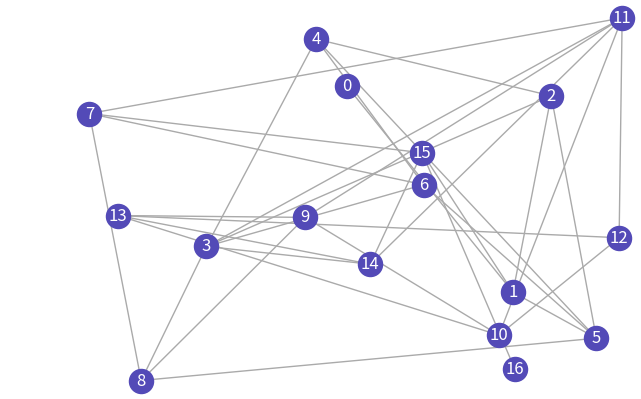
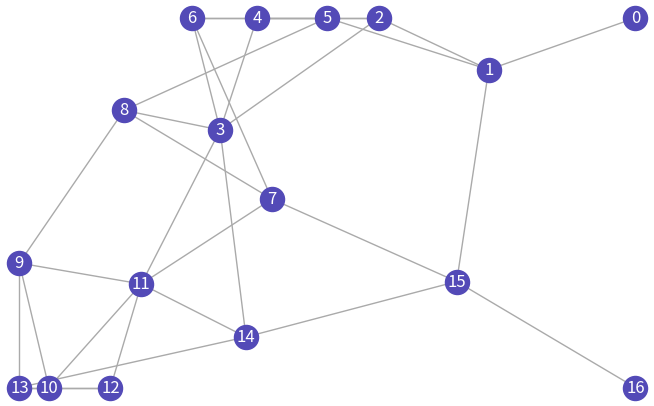
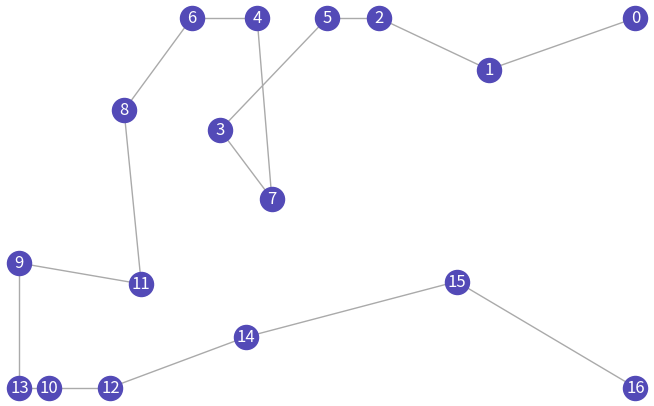

These figures' Python source, in order:
import math
import random
import networkx as nx
import matplotlib.pyplot as plt
from itertools import permutations


def assign_angles(positions, edges, num_nodes):
    from collections import defaultdict

    SLOTS = {
        0 : math.pi/2,
        math.pi/2 : 0,
        math.pi / 3 : math.pi/6,
        math.pi / 6 : math.pi/3,
        2 * math.pi / 3 : 5 * math.pi/6,
        5 * math.pi / 6 : 2 * math.pi / 3,
        7 * math.pi / 6 : 4 * math.pi / 3,
        4 * math.pi / 3 : 7 * math.pi / 6,
        5 * math.pi / 3 : 11 * math.pi / 6,
        11 * math.pi / 6 : 5 * math.pi / 3
    }    

    rotation = random.uniform(0, 2 * math.pi)
    SLOTS = { (k + rotation) % (2*math.pi): (v + rotation) % (2*math.pi)
          for k, v in SLOTS.items() }

    adjacency = defaultdict(list)
    for u, v in edges:
        adjacency[u].append(v)
        adjacency[v].append(u)

    ideal_angles = {}
    used_slots = defaultdict(set)

    slot_list = list(SLOTS.keys())

    for u, v in edges:
        # skip if edge already handled
        if (u, v) in ideal_angles:
            continue

        # find a free slot for u
        chosen_slot = None
        for slot in slot_list:
            if slot not in used_slots[u] and SLOTS[slot] not in used_slots[v]:
                chosen_slot = slot
                break

        if chosen_slot is None:
            raise ValueError(f"No available angle slot for edge ({u}, {v})")

        paired = SLOTS[chosen_slot]

        ideal_angles[(u, v)] = chosen_slot
        ideal_angles[(v, u)] = paired

        used_slots[u].add(chosen_slot)
        used_slots[v].add(paired)

    return ideal_angles


def center_force(positions, displacement, width, height, strength=0.01):
    cx = width / 2
    cy = height / 2

    for i, (x, y) in positions.items():
        displacement[i][0] += (cx - x) * strength
        displacement[i][1] += (cy - y) * strength


def edge_spring(edges, positions, displacement, target_len, strength=0.05):
    for u, v in edges:
        dx = positions[v][0] - positions[u][0]
        dy = positions[v][1] - positions[u][1]
        dist = math.sqrt(dx*dx + dy*dy) or 1e-6

        force = (dist - target_len) * strength
        fx = (dx / dist) * force
        fy = (dy / dist) * force

        displacement[u][0] += fx
        displacement[u][1] += fy
        displacement[v][0] -= fx
        displacement[v][1] -= fy


def save_png(graph, pos, width, height, path, dpi=150):
    scale = 8 / max(width, height)  # fit longest side to 8 inches
    fig, ax = plt.subplots(figsize=(width * scale, height * scale))

    nx.draw(graph, pos=pos, with_labels=True, ax=ax,
            node_color="#534AB7", font_color="white", edge_color="#aaa")

    ax.set_xlim(0, width)
    ax.set_ylim(0, height)
    ax.set_aspect("equal")   # prevent any remaining distortion
    ax.set_clip_on(False)
    for artist in ax.get_children():
        artist.set_clip_on(False)
    fig.savefig(path, dpi=dpi, bbox_inches="tight")
    plt.close(fig)


def repulsive_f(num_nodes, ideal_dist, positions, displacement):
    for first_node in range(num_nodes):
        for other_node in range(num_nodes):
            if first_node != other_node:
                dist_x = positions[first_node][0] - positions[other_node][0]
                dist_y = positions[first_node][1] - positions[other_node][1]
                dist = math.sqrt(dist_x ** 2 + dist_y ** 2)

                displacement[first_node][0] += (dist_x/dist) * (ideal_dist**2 /dist)
                displacement[first_node][1] += (dist_y/dist) * (ideal_dist**2 /dist)
    
    return displacement


def attractive_f(edges, ideal_dist, positions, displacement):

    for first_node, other_node in edges:

        dist_x = positions[first_node][0] - positions[other_node][0]
        dist_y = positions[first_node][1] - positions[other_node][1]
        dist = math.sqrt(dist_x ** 2 + dist_y ** 2) or 1e-6

        displacement[first_node][0] -= (dist_x/dist) * (dist**2 / ideal_dist)
        displacement[first_node][1] -= (dist_y/dist) * (dist**2 / ideal_dist)
        displacement[other_node][0] += (dist_x/dist) * (dist**2 / ideal_dist)
        displacement[other_node][1] += (dist_y/dist) * (dist**2 / ideal_dist)
    return displacement


def fruchterman_reingold(edges, num_nodes, width, height, iterations):

    positions = {}
    displacement = {}
    for i in range(num_nodes):
        positions[i] = (random.uniform(0, width), random.uniform(0, height))
        
    E = nx.Graph()
    E.add_edges_from(edges)
    save_png(E, positions, 500, 300, "graph_original.png", 150)    
    
    area = width * height
    ideal_dist = math.sqrt(area/num_nodes)

    temperature = width / 10.0
    cooling = temperature / (iterations + 1)

    for _ in range(iterations):
        for i in range(num_nodes):
            displacement[i] = [0.0, 0.0]
    
        displacement = repulsive_f(num_nodes, ideal_dist, positions, displacement)
        displacement = attractive_f(edges, ideal_dist, positions, displacement)

        for node in range(num_nodes):
            dx, dy = displacement[node]
            magnitude = math.sqrt(dx**2 + dy**2)
            clamped = min(magnitude, temperature)
            new_x = positions[node][0] + (dx/magnitude) * clamped
            new_y = positions[node][1] + (dy/magnitude) * clamped
            
            new_x = max(0.0, min(width, new_x))
            new_y = max(0.0, min(height, new_y))
            positions[node] = (int(new_x), int(new_y))
        
        temperature = max(temperature - cooling, 1e-6)
    
    return positions


def angles(positions, edges, num_nodes, width, height, ideal_angles, step=0.15, target_len=100.0):
    displacement = {i: [0.0, 0.0] for i in range(num_nodes)}

    for u, v in edges:
        for src, dst in [(u, v), (v, u)]:
            angle = ideal_angles.get((src, dst))
            if angle is None:
                continue

            # desired position at fixed distance along angle
            ideal_x = positions[src][0] + math.cos(angle) * target_len
            ideal_y = positions[src][1] + math.sin(angle) * target_len

            dx = ideal_x - positions[dst][0]
            dy = ideal_y - positions[dst][1]

            displacement[dst][0] += dx * step
            displacement[dst][1] += dy * step

    
    center_force(positions, displacement, width, height, strength=0.01)
    edge_spring(edges, positions, displacement, target_len, strength=0.05)

    MAX_STEP = 10.0

    for node in range(num_nodes):
        dx, dy = displacement[node]
        mag = math.hypot(dx, dy)
        if mag > MAX_STEP:
            dx *= MAX_STEP / mag
            dy *= MAX_STEP / mag

    for node in range(num_nodes):
        x, y = positions[node]
        dx, dy = displacement[node]

        new_x = x + dx
        new_y = y + dy

        positions[node] = (new_x, new_y)

    return positions


def change_angles(edges, positions, num_nodes, width, height, iterations):
    temperature = width / 10.0
    cooling = temperature / (iterations + 1)

    for _ in range(iterations):

        # recompute slot assignments based on current positions
        ideal_angles = assign_angles(positions, edges, num_nodes)
    
        positions = separate(positions, num_nodes, min_dist=80.0)

        positions = angles(positions, edges, num_nodes, width, height, ideal_angles)

        temperature = max(temperature - cooling, 1e-6)

    return positions


def separate(positions, num_nodes, min_dist):
    too_close = []
    for node in range(num_nodes):
        for other_node in range(node+1, num_nodes):
            dx = positions[node][0] - positions[other_node][0]
            dy = positions[node][1] - positions[other_node][1]
            dist = math.sqrt(dx**2 + dy**2)

            if dist < min_dist:
                too_close.append(node)
                too_close.append(other_node)
                overlap = (min_dist - dist)/2
                if dist != 0:
                    push_x = (dx / dist) * overlap
                    push_y = (dy /dist) * overlap
                else:
                    push_x = 80
                    push_y = 80
                node_x, node_y = positions[node]
                other_node_x, other_node_y = positions[other_node]
                positions[node] = (node_x + push_x, node_y + push_y)
                positions[other_node] = (other_node_x - push_x, other_node_y - push_y)
    
    return positions


def reconnect(positions, edges, num_nodes):
    connectable_nodes = { i: i for i in range(num_nodes)}
    edges = [(i, 0) for i in range(num_nodes)]
    distance = {i: {a: 0 for a in range(num_nodes)} for i in range(num_nodes)}
    closest = {i: [0,5000] for i in range(num_nodes)}
    
    for node, coords in positions.items():
        for other_node in range(node + 1, num_nodes):
            dist_x = coords[0] - positions[other_node][0]
            dist_y = coords[1] - positions[other_node][1]
            dist_total = math.sqrt(dist_x ** 2 + dist_y ** 2)
            
            distance[node][other_node] = dist_total
            
    node = 0
    connectable_nodes.pop(node)
    for i in range(num_nodes):
        #connectable_nodes.remove(node)
        for other_node in connectable_nodes:
            if distance[node][other_node] < closest[node][1]:
                closest[node][0] = other_node
                closest[node][1] = distance[node][other_node]

        if len(connectable_nodes) > 1 :
            node = connectable_nodes.pop(closest[node][0])

                

    for i in range(num_nodes):
        edges[i] = (i, closest[i][0])

    edges.remove((closest[node][0], 0))
    #print(edges)
    return edges


def main():
    edges = [(0,1),(1,2), (2,3), (3,4), (4,5), (5,6), (6,7),(4,6), (4,2), (3,6), (2,5), (1,5), (7,8), (8,9), (9,10), (10,11), (11,12),(12,13), (13,14), (14,15), (15,16),(4,6), (4,2), (3,6), (2,5), (1,5), (14,3), (15, 7), (13, 9), (8, 3), (10, 13), (10, 12), (14, 11), (15, 1), (11, 3), (11, 7), (11, 9), (8, 5)]
    #, (7,8), (8,9), (9,10), (10,11), (11,12),(12,13), (13,14), (14,15), (15,16),(4,6), (4,2), (3,6), (2,5), (1,5), (14,3), (15, 7), (13, 9), (8, 3), (10, 13), (10, 12), (14, 11), (15, 1), (11, 3), (11, 7), (11, 9), (8, 5)
    num_nodes = 17

    positions = fruchterman_reingold(edges, num_nodes, 500, 300, 100)
    G = nx.Graph()
    G.add_edges_from(edges)
    save_png(G, positions, 500, 300, "graph_force.png", 150)
    
    # positions = change_angles(edges, positions, num_nodes, 500, 300, 100)
    # M = nx.Graph()
    # M.add_edges_from(edges)
    # save_png(M, positions, 500, 300, "graph_angles.png", 150)

    edges = reconnect(positions, edges, num_nodes)
    
    H = nx.Graph()
    H.add_edges_from(edges)
    save_png(H, positions, 500, 300, "graph_reorder.png", 150)
    

    
main()
